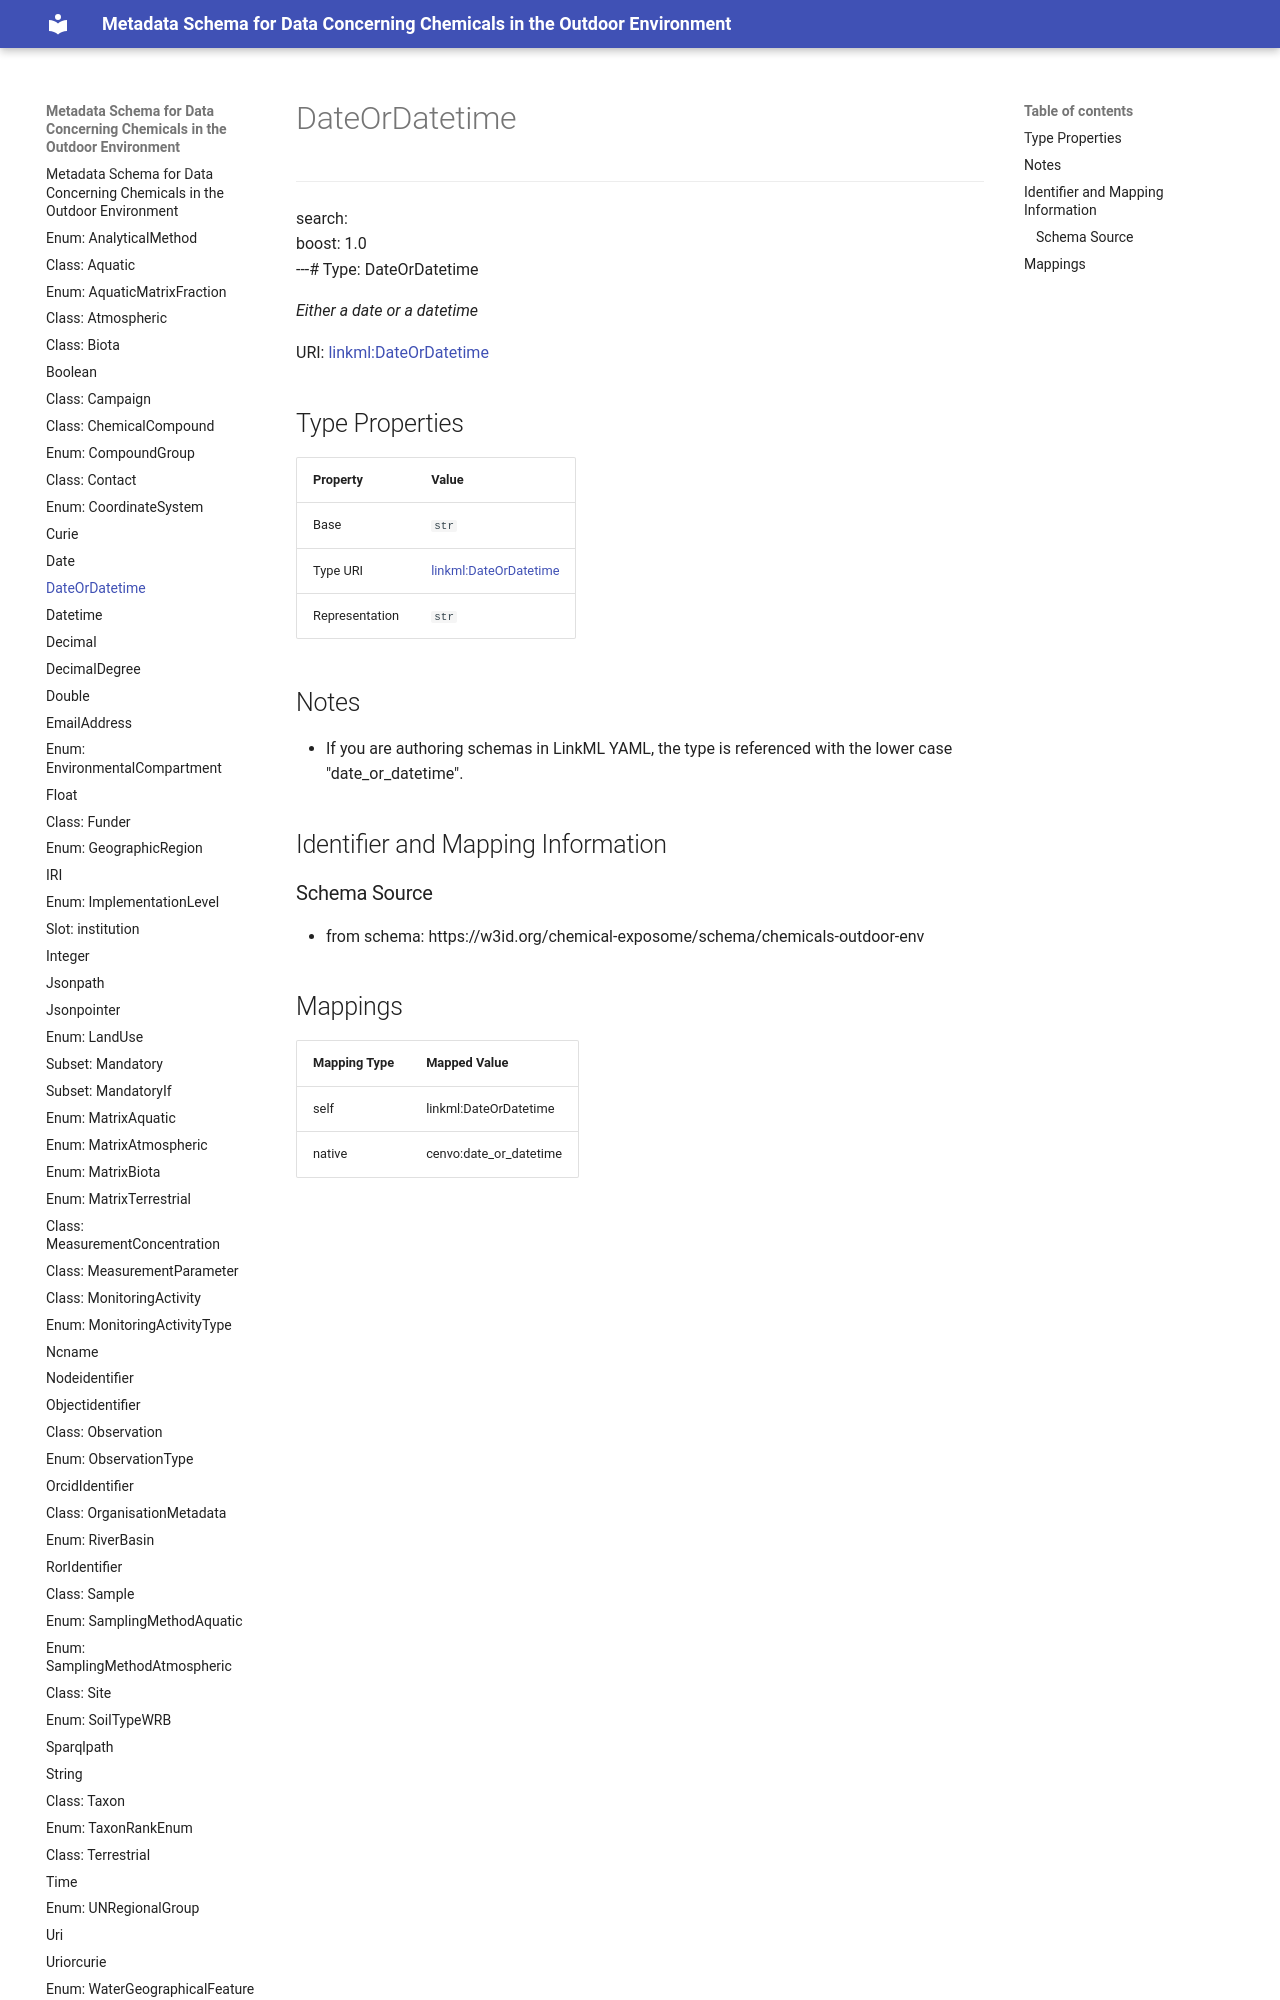

repository: eu-parc/schema_chemicalsOutdoorEnvironment · page: DateOrDatetime/index.html · generator: mkdocs

---
search:
  boost: 1.0
---# Type: DateOrDatetime 




_Either a date or a datetime_



<div data-search-exclude markdown="1">

URI: [linkml:DateOrDatetime](https://w3id.org/linkml/DateOrDatetime)

## Type Properties
